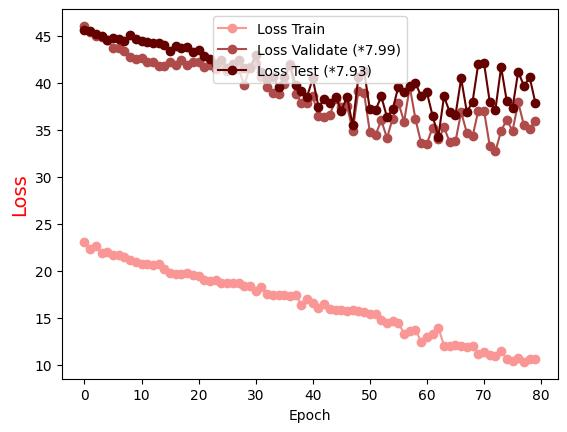

The file beside this chart, header and first rows:
Epoch, Loss Train, Loss Validate (*7.99), Loss Test (*7.93)
0.0, 23.07, 46.08, 45.67
1.0, 22.32, 45.48, 45.51
2.0, 22.61, 45.05, 45.17
3.0, 21.88, 44.93, 44.99
4.0, 22.01, 44.58, 44.59
5.0, 21.67, 43.79, 44.85
6.0, 21.7, 43.76, 44.67
7.0, 21.53, 43.42, 44.47
8.0, 21.17, 42.78, 45.14
9.0, 20.96, 42.58, 44.65
10.0, 20.76, 42.72, 44.44
11.0, 20.71, 42.22, 44.41
12.0, 20.67, 42.21, 44.22
13.0, 20.77, 41.78, 44.29
14.0, 20.19, 41.83, 44.01
15.0, 19.75, 42.28, 43.45
16.0, 19.66, 41.96, 43.97
17.0, 19.66, 42.42, 43.7
18.0, 19.8, 41.91, 43.86
19.0, 19.53, 42.22, 43.28
20.0, 19.48, 42.21, 43.51
21.0, 19.09, 41.73, 42.87
22.0, 18.99, 41.98, 42.52
23.0, 19.06, 41.5, 42.01
24.0, 18.69, 42.03, 42.5
25.0, 18.7, 41.3, 41.57
26.0, 18.74, 41.56, 42
27.0, 18.71, 41.48, 42.46
28.0, 18.38, 39.85, 41.58
29.0, 18.39, 41.68, 41.6
30.0, 17.9, 42.16, 43.03
31.0, 18.25, 40.63, 41.17
32.0, 17.55, 39.56, 40.47
33.0, 17.5, 38.98, 40.64
34.0, 17.49, 38.79, 39.62
35.0, 17.47, 39.93, 40.62
36.0, 17.34, 42.03, 41.97
37.0, 17.5, 38.86, 39.78
38.0, 16.42, 37.91, 39.13
39.0, 17.06, 37.88, 38.55
40.0, 16.57, 38.59, 40.5
41.0, 16.09, 36.55, 37.45
42.0, 16.54, 36.37, 38.27
43.0, 15.92, 36.6, 37.88
44.0, 15.85, 38.3, 38.56
45.0, 15.87, 37.5, 37.06
46.0, 15.71, 37.6, 38.54
47.0, 15.82, 34.94, 35.51
48.0, 15.73, 39.18, 40.69
49.0, 15.63, 38.9, 41.28
50.0, 15.39, 34.8, 37.21
51.0, 15.43, 34.45, 37.12
52.0, 14.75, 36.07, 38.59
53.0, 14.51, 34.16, 36.39
54.0, 14.66, 36.23, 37.19
55.0, 14.49, 37.93, 39.63
56.0, 13.34, 35.89, 39.02
57.0, 13.6, 39.6, 39.64
58.0, 13.74, 36.15, 40
59.0, 12.46, 33.59, 38.59
... 20 more rows
